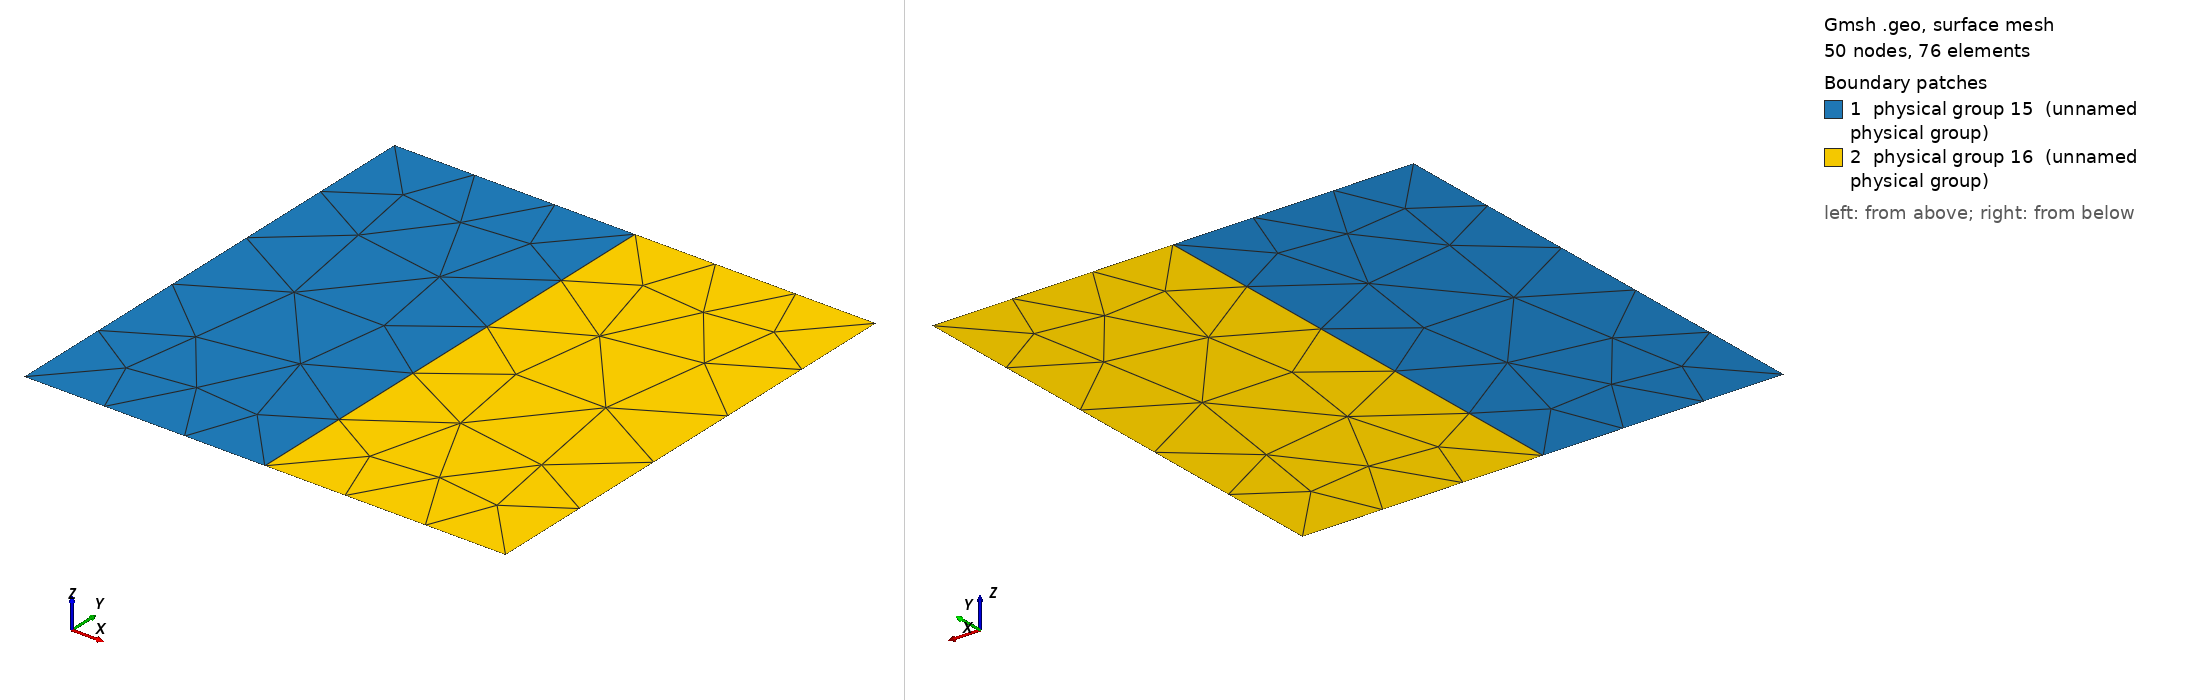

Gmsh geometry script, surface-meshed: 50 nodes, 76 surface elements. Boundary patches (legend numbers): 1 physical group 15 (unnamed physical group), 2 physical group 16 (unnamed physical group). Left view from above one corner, right view from below the opposite corner. Legend entries are the model's physical surfaces. The drawing asked Gmsh for element sizes between 1% and 20% of the model's largest extent; the script's own settings can give other sizes.

=== Benchmark12.geo (drawn) ===
cl1 = 2;
Point(1) = {-1, -1, 0, cl1};
Point(2) = {0, -1, 0, cl1};
Point(3) = {1, -1, 0, cl1};
Point(4) = {1, 1, 0, cl1};
Point(5) = {0, 1, 0, cl1};
Point(6) = {-1, 1, 0, cl1};
Line(1) = {1, 2};
Line(2) = {2, 3};
Line(3) = {3, 4};
Line(4) = {4, 5};
Line(5) = {5, 2};
Line(6) = {5, 6};
Line(7) = {6, 1};
Line Loop(9) = {7, 1, -5, 6};
Plane Surface(9) = {9};
Line Loop(11) = {5, 2, 3, 4};
Plane Surface(11) = {11};
Physical Point(12) = {1, 2, 3, 4, 5, 6};
Physical Line(13) = {1, 2, 3, 4, 6, 7};
Physical Line(14) = {5};
Physical Surface(15) = {9};
Physical Surface(16) = {11};
